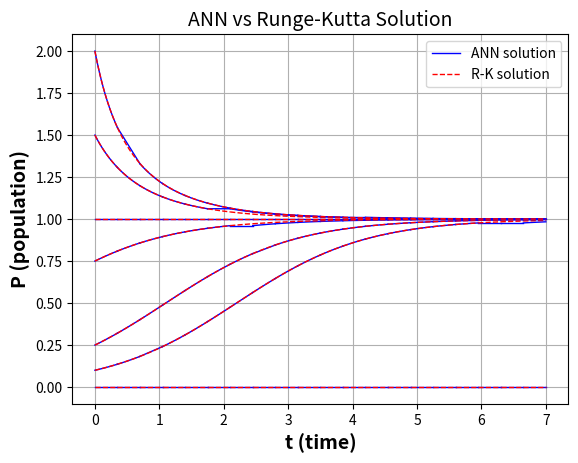
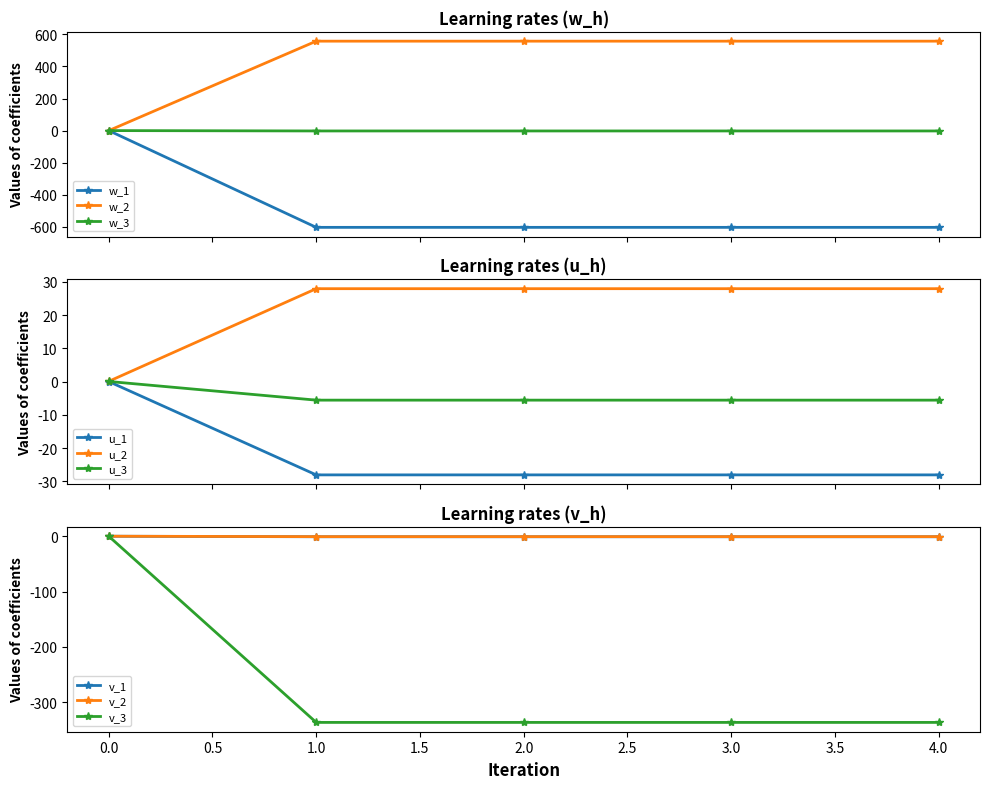

Python code for these plots, in order:

import numpy as np
import matplotlib.pyplot as plt
from scipy.optimize import least_squares
from scipy.integrate import solve_ivp

# --- Activation functions --- #
def sigmoid(x):
    x = np.clip(x, -500, 500)
    return 1 / (1 + np.exp(-x))

def dsigmoid(x):
    z = sigmoid(x)
    return z * (1 - z)

# --- Cost function --- #
def CostFcnLog(theta, P0, n, t, per, tr):
    H = int(len(theta) / 3)
    theta = theta.reshape(3, H)
    w, u, v = theta[0], theta[1], theta[2]

    net_input = tr @ w.reshape(1, -1) + u
    N = sigmoid(net_input) @ v.reshape(-1, 1)
    P = P0 + (tr - per * (t - 1)) * N
    dN_dt = dsigmoid(net_input) @ (v * w).reshape(-1, 1)
    dP_dt = N + (tr - per * (t - 1)) * dN_dt
    f = P * (1 - P)
    A = dP_dt - f
    return A.flatten()

# --- Main parameters --- #
iv = [0, 0.1, 0.25, 0.75, 1.0, 1.5, 2.0]
T = 7
nr = 20
per = T / nr
pas = 100
n = 15
epochs = 4
H = 3

fig1, ax1 = plt.subplots()
LearnRates_all = []

for i, P0_init in enumerate(iv):
    P0 = P0_init
    z0 = P0_init
    LearnRates = np.zeros((3 * (epochs + 1), H))

    for t in range(1, nr + 1):
        np.random.seed(t + i * nr)
        w = 0.1 * np.random.rand(H)
        u = 0.1 * np.random.rand(H)
        v = 0.1 * np.random.rand(H)
        theta = np.concatenate([w, u, v])
        LearnRates[0:3, :] = np.vstack([w, u, v])

        tr = np.linspace((t - 1) * per, t * per, n).reshape(-1, 1)
        tspan = np.linspace((t - 1) * per, t * per, pas + 1)

        for ep in range(epochs):
            result = least_squares(
                CostFcnLog, theta,
                args=(P0, n, t, per, tr),
                method='lm',
                max_nfev=10000,
                xtol=1e-4,
                ftol=1e-4,
                gtol=1e-4
            )
            theta = result.x
            LearnRates[3 * (ep + 1):3 * (ep + 2), :] = theta.reshape(3, H)

        w, u, v = theta[:H], theta[H:2*H], theta[2*H:]
        net_input = np.outer(tspan, w) + u
        N = sigmoid(net_input) @ v
        P = P0 + (tspan - per * (t - 1)) * N

        def logistic(t, P): return P * (1 - P)
        sol = solve_ivp(logistic, [tspan[0], tspan[-1]], [z0], t_eval=tspan)
        z0 = sol.y[0, -1]
        P0 = P[-1]

        ax1.plot(tspan, P, 'b-', linewidth=1)
        ax1.plot(sol.t, sol.y[0], 'r--', linewidth=1)

        if t == 1:
            SelectedLearnRates = LearnRates.copy()

    LearnRates_all.append(LearnRates)

ax1.set_xlabel('t (time)', fontsize=14, fontweight='bold')
ax1.set_ylabel('P (population)', fontsize=14, fontweight='bold')
ax1.legend(['ANN solution', 'R-K solution'])
plt.title("ANN vs Runge-Kutta Solution", fontsize=14)
plt.grid(True)
plt.show()

LearnRates = SelectedLearnRates
epochs_range = list(range(epochs + 1))

fig, axs = plt.subplots(3, 1, figsize=(10, 8), sharex=True)
axs[0].plot(epochs_range, LearnRates[0::3, :], '-*', linewidth=2)
axs[0].set_title('Learning rates (w_h)', fontsize=12, fontweight='bold')
axs[0].set_ylabel('Values of coefficients', fontsize=10, fontweight='bold')
axs[0].legend([f'w_{i+1}' for i in range(H)], loc='lower left', fontsize=8)

axs[1].plot(epochs_range, LearnRates[1::3, :], '-*', linewidth=2)
axs[1].set_title('Learning rates (u_h)', fontsize=12, fontweight='bold')
axs[1].set_ylabel('Values of coefficients', fontsize=10, fontweight='bold')
axs[1].legend([f'u_{i+1}' for i in range(H)], loc='lower left', fontsize=8)

axs[2].plot(epochs_range, LearnRates[2::3, :], '-*', linewidth=2)
axs[2].set_title('Learning rates (v_h)', fontsize=12, fontweight='bold')
axs[2].set_xlabel('Iteration', fontsize=12, fontweight='bold')
axs[2].set_ylabel('Values of coefficients', fontsize=10, fontweight='bold')
axs[2].legend([f'v_{i+1}' for i in range(H)], loc='lower left', fontsize=8)

plt.tight_layout()
plt.show()
